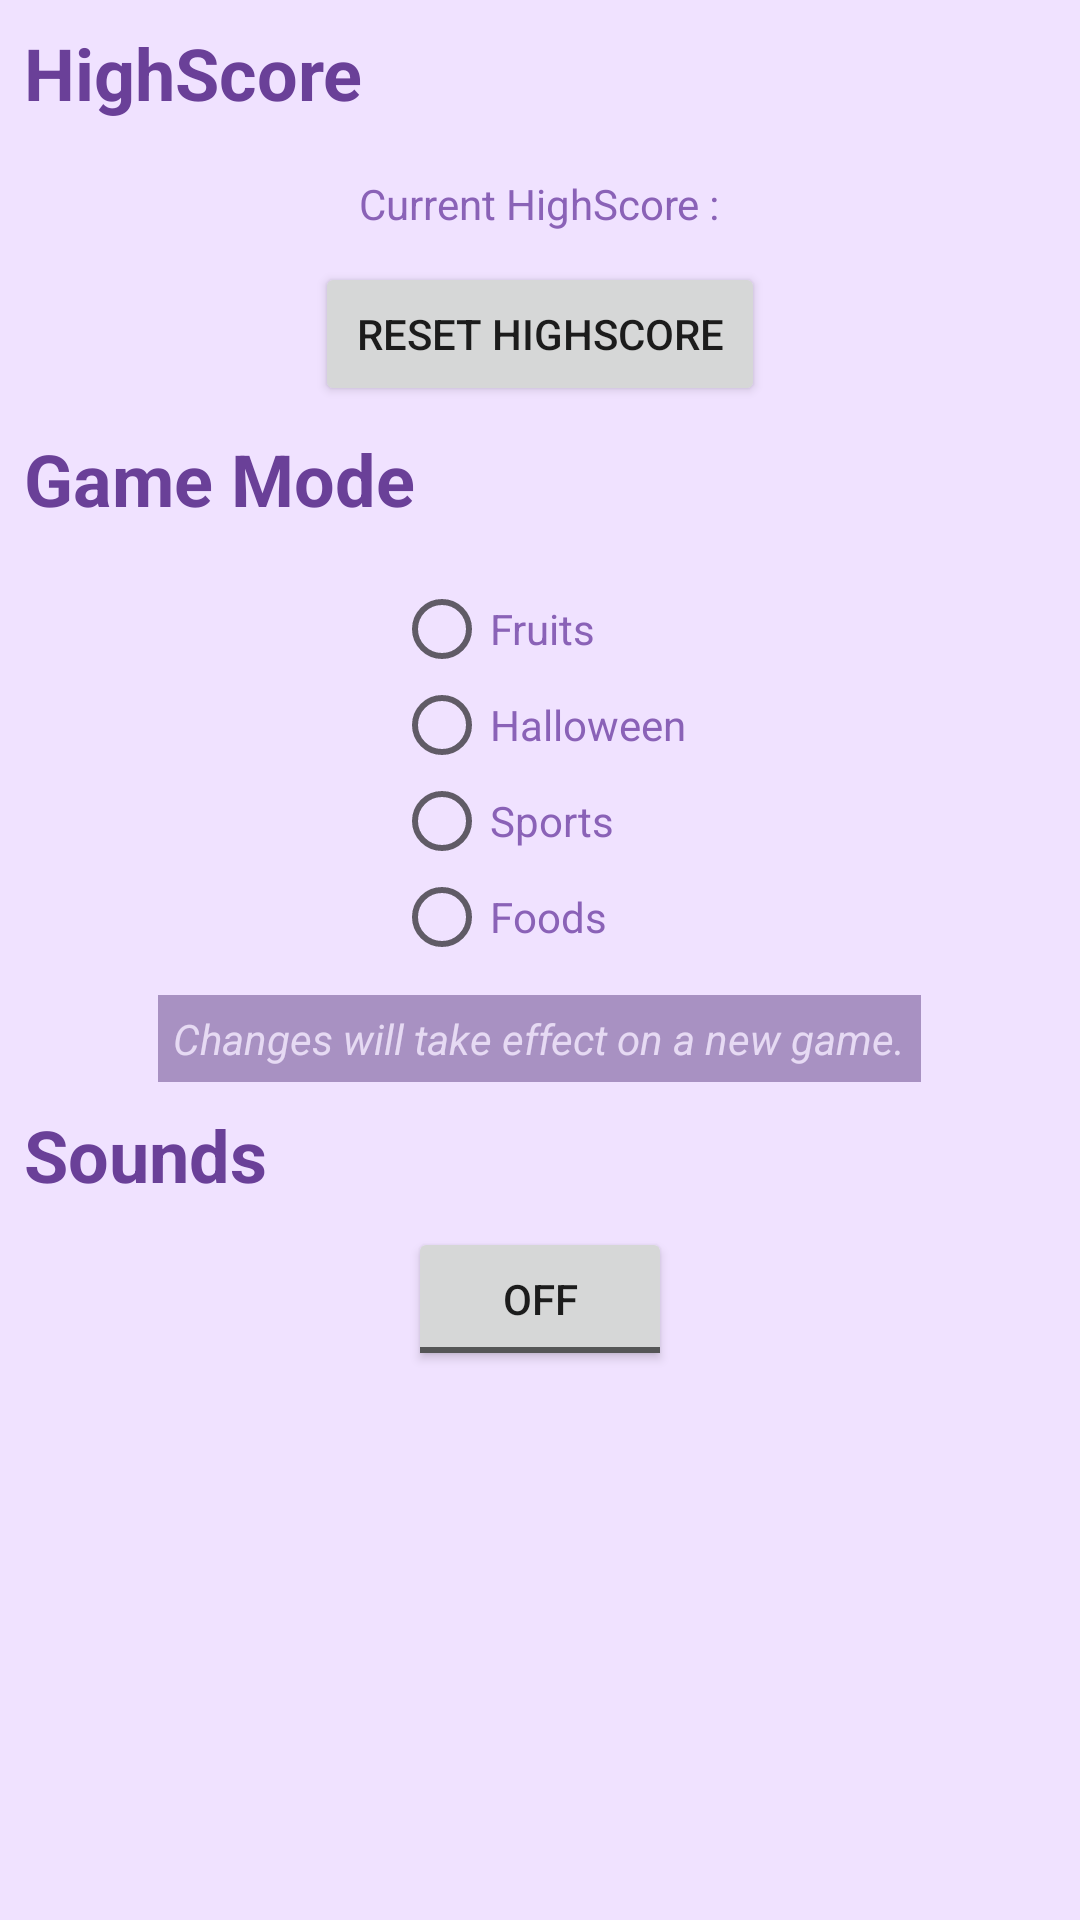

Reconstruct the res/layout file that produces this screen, plus the resources it refers to.
<!-- AndroidManifest.xml: application theme AppTheme -->
<!-- res/layout/settings.xml -->
<?xml version="1.0" encoding="utf-8"?>
<ScrollView xmlns:android="http://schemas.android.com/apk/res/android"
    android:layout_width="fill_parent"
    android:layout_height="fill_parent"
    android:background="#f0e2ff" >

    <LinearLayout
        android:layout_width="fill_parent"
        android:layout_height="wrap_content"
        android:background="#f0e2ff"
        android:orientation="vertical" >

        <TextView
            android:layout_width="wrap_content"
            android:layout_height="wrap_content"
            android:padding="8dp"
            android:text="@string/title_hiscore"
            android:textSize="24sp"
            android:textColor="#6a4098"
            android:textStyle="bold" />

        <LinearLayout
            android:layout_width="fill_parent"
            android:layout_height="wrap_content"
            android:layout_gravity="center_horizontal"
            android:gravity="center"
            android:orientation="horizontal"
            android:padding="10dp" >

            <TextView
                android:layout_width="wrap_content"
                android:layout_height="wrap_content"
                android:text="@string/label_hiscore"
                android:textColor="#8a62b7" />

            <TextView
                android:id="@+id/hiscore"
                android:layout_width="wrap_content"
                android:layout_height="wrap_content"
                android:textStyle="bold"
                android:textColor="#8a62b7" />
        </LinearLayout>

        <Button
            android:id="@+id/button_reset_hiscore"
            android:layout_width="150dp"
            android:layout_height="wrap_content"
            android:layout_gravity="center_horizontal"
            android:text="@string/button_reset_hiscore" />

        <TextView
            android:layout_width="wrap_content"
            android:layout_height="wrap_content"
            android:padding="8dp"
            android:text="@string/title_icons"
            android:textSize="24sp"
            android:textColor="#6a4098"
            android:textStyle="bold" />

        <RadioGroup
            android:layout_width="wrap_content"
            android:layout_height="wrap_content"
            android:layout_gravity="center_horizontal"
            android:orientation="vertical"
            android:padding="10dp" >

            <RadioButton
                android:id="@+id/radio_mode_fruits"
                android:layout_width="wrap_content"
                android:layout_height="wrap_content"
                android:text="@string/radio_mode_fruits"
                android:textColor="#8a62b7" />

            <RadioButton
                android:id="@+id/radio_mode_halloween"
                android:layout_width="wrap_content"
                android:layout_height="wrap_content"
                android:text="@string/radio_mode_halloween"
                android:textColor="#8a62b7" />
            
            <RadioButton
                android:id="@+id/radio_mode_sports"
                android:layout_width="wrap_content"
                android:layout_height="wrap_content"
                android:text="@string/radio_mode_sports"
                android:textColor="#8a62b7" />
            
            <RadioButton
                android:id="@+id/radio_mode_foods"
                android:layout_width="wrap_content"
                android:layout_height="wrap_content"
                android:text="@string/radio_mode_foods"
                android:textColor="#8a62b7" />
        </RadioGroup>
        
        <TextView
            android:layout_width="wrap_content"
            android:layout_height="wrap_content"
            android:background="#ffa891c2"
            android:padding="5dp"
            android:layout_gravity="center_horizontal"
            android:text="@string/message_effect_new_game"
            android:textSize="14sp"
            android:textColor="#e6daf3"
            android:textStyle="italic" />

        <TextView
            android:layout_width="wrap_content"
            android:layout_height="wrap_content"
            android:padding="8dp"
            android:text="@string/title_sound"
            android:textSize="24sp"
            android:textColor="#6a4098"
            android:textStyle="bold" />

        <ToggleButton
            android:id="@+id/checkbox_sound"
            android:layout_width="wrap_content"
            android:layout_height="wrap_content"
            android:layout_gravity="center_horizontal"
            android:text="@string/checkbox_sound" />
                
        
    </LinearLayout>

</ScrollView>
<!-- resources referenced by this layout -->
<resources>
  <string name="button_reset_hiscore">Reset HighScore</string>
  <string name="checkbox_sound">Enable sound</string>
  <string name="label_hiscore">Current HighScore : </string>
  <string name="message_effect_new_game">Changes will take effect on a new game.</string>
  <string name="radio_mode_foods">Foods</string>
  <string name="radio_mode_fruits">Fruits</string>
  <string name="radio_mode_halloween">Halloween</string>
  <string name="radio_mode_sports">Sports</string>
  <string name="title_hiscore">HighScore</string>
  <string name="title_icons">Game Mode</string>
  <string name="title_sound">Sounds</string>
  <style name="AppTheme" parent="Theme.AppCompat.Light.DarkActionBar">
          
          <item name="colorPrimary">@color/colorPrimary</item>
          <item name="colorPrimaryDark">@color/colorPrimaryDark</item>
          <item name="colorAccent">@color/colorAccent</item>
      </style>
  <color name="colorPrimary">#3F51B5</color>
  <color name="colorPrimaryDark">#303F9F</color>
  <color name="colorAccent">#FF4081</color>
</resources>
